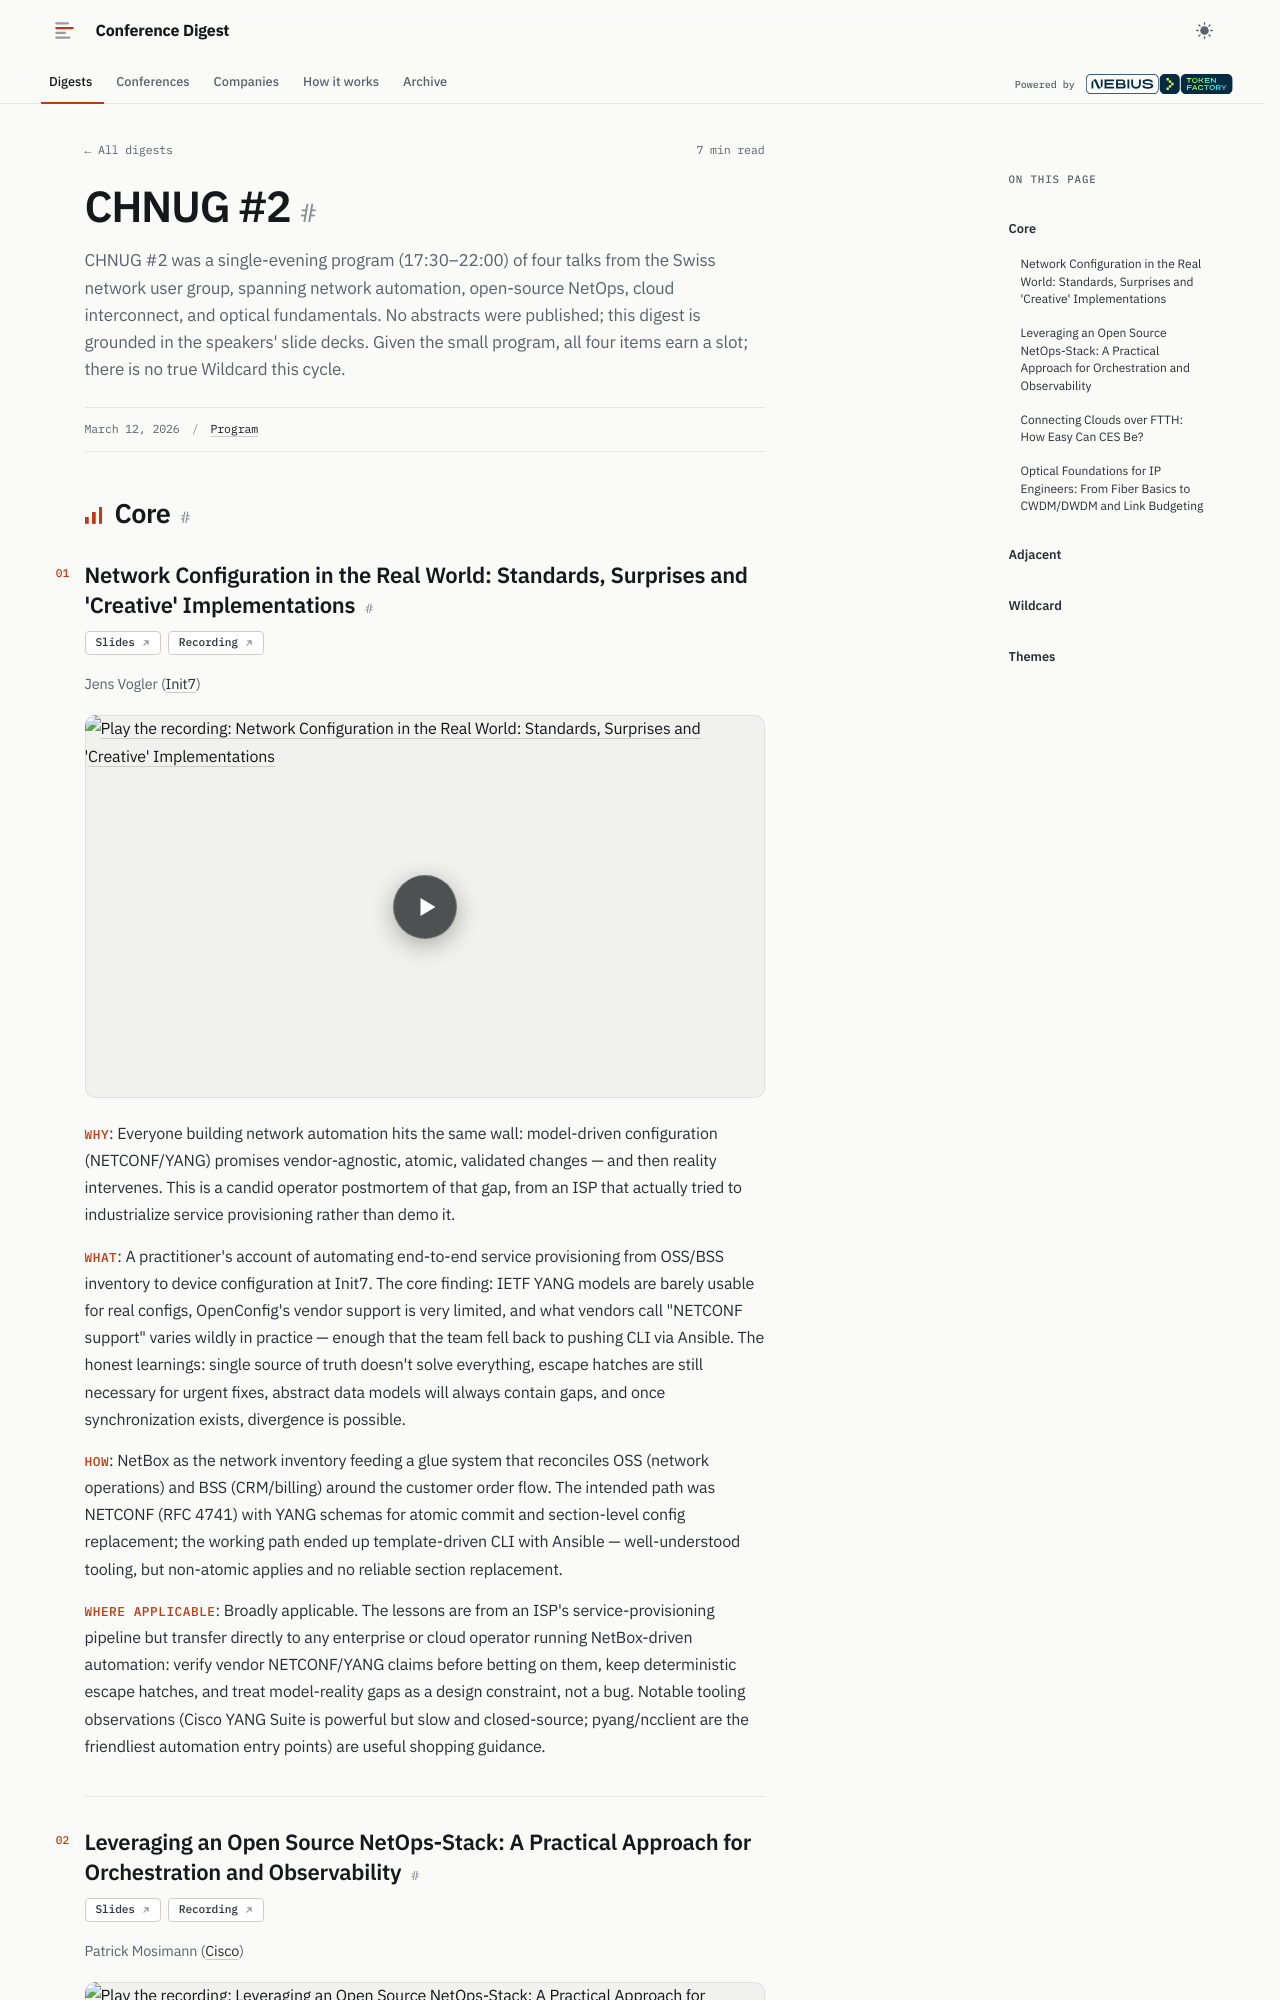

repository: hellt/conference-digest · page: chnug-2/index.html · generator: mkdocs

<!--
conference: CHNUG #2
source_url: https://chnug.ch/chnug002
generated: 2026-11-11
registry_key: chnug-2
written_by: ToFaRev (zai-org/GLM-5.3)
-->

# CHNUG #2

CHNUG #2 was a single-evening program (17:30–22:00) of four talks from the Swiss network user group, spanning network automation, open-source NetOps, cloud interconnect, and optical fundamentals. No abstracts were published; this digest is grounded in the speakers' slide decks. Given the small program, all four items earn a slot; there is no true Wildcard this cycle.

## Core

### Network Configuration in the Real World: Standards, Surprises and 'Creative' Implementations

**Links:** [Slides](https://chnug.ch/chnug002/slides/chnug002-network-config-in-the-real-world.pdf) · [Recording](https://www.youtube.com/watch?v=uQ3UDeY73OE)

Jens Vogler (Init7)

- **Why**: Everyone building network automation hits the same wall: model-driven configuration (NETCONF/YANG) promises vendor-agnostic, atomic, validated changes — and then reality intervenes. This is a candid operator postmortem of that gap, from an ISP that actually tried to industrialize service provisioning rather than demo it.
- **What**: A practitioner's account of automating end-to-end service provisioning from OSS/BSS inventory to device configuration at Init7. The core finding: IETF YANG models are barely usable for real configs, OpenConfig's vendor support is very limited, and what vendors call "NETCONF support" varies wildly in practice — enough that the team fell back to pushing CLI via Ansible. The honest learnings: single source of truth doesn't solve everything, escape hatches are still necessary for urgent fixes, abstract data models will always contain gaps, and once synchronization exists, divergence is possible.
- **How**: NetBox as the network inventory feeding a glue system that reconciles OSS (network operations) and BSS (CRM/billing) around the customer order flow. The intended path was NETCONF (RFC 4741) with YANG schemas for atomic commit and section-level config replacement; the working path ended up template-driven CLI with Ansible — well-understood tooling, but non-atomic applies and no reliable section replacement.
- **Where applicable**: Broadly applicable. The lessons are from an ISP's service-provisioning pipeline but transfer directly to any enterprise or cloud operator running NetBox-driven automation: verify vendor NETCONF/YANG claims before betting on them, keep deterministic escape hatches, and treat model-reality gaps as a design constraint, not a bug. Notable tooling observations (Cisco YANG Suite is powerful but slow and closed-source; pyang/ncclient are the friendliest automation entry points) are useful shopping guidance.
